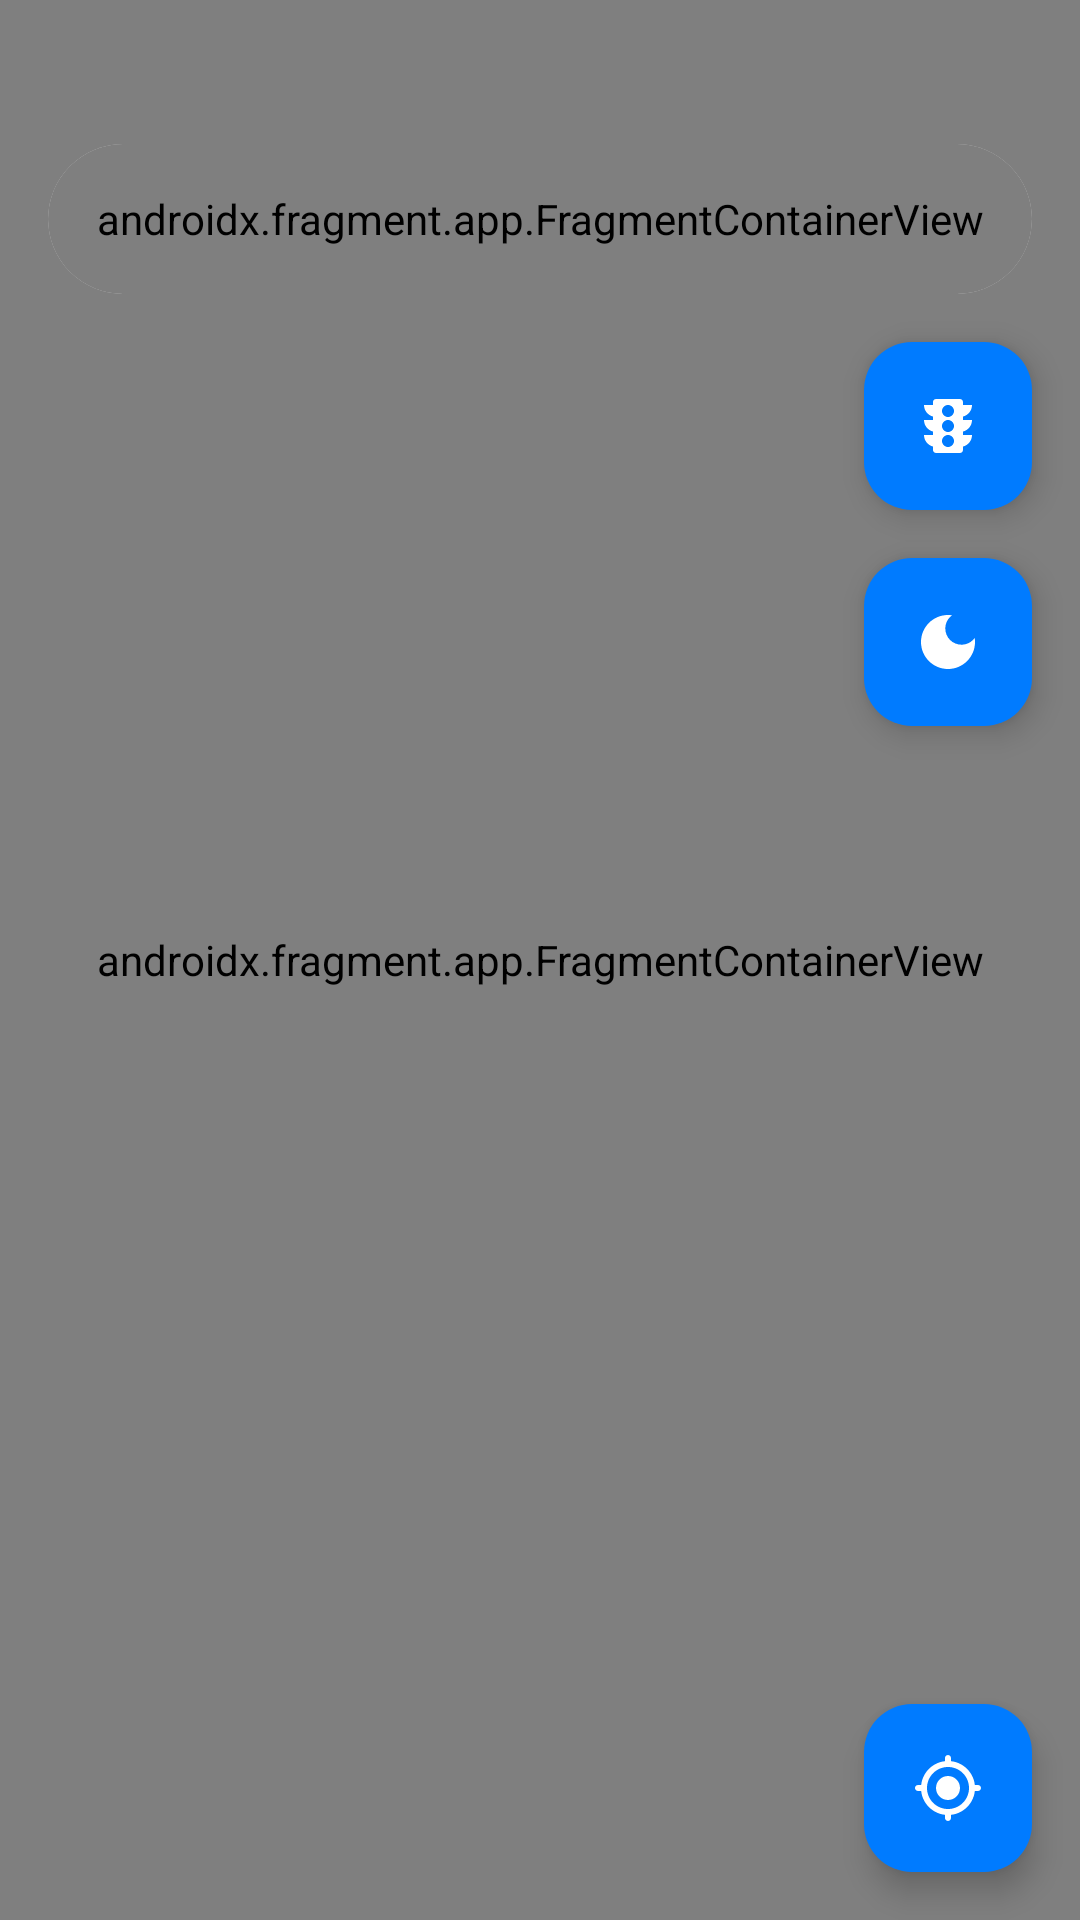

Produce the Android XML layout that renders to this screen, including the resource entries it uses.
<!-- AndroidManifest.xml: application theme Theme.MarkirApp -->
<!-- res/layout/fragment_maps.xml -->
<androidx.constraintlayout.widget.ConstraintLayout xmlns:android="http://schemas.android.com/apk/res/android"
    xmlns:app="http://schemas.android.com/apk/res-auto"
    xmlns:tools="http://schemas.android.com/tools"
    android:layout_width="match_parent"
    android:layout_height="match_parent">

    <androidx.fragment.app.FragmentContainerView
        android:id="@+id/map"
        android:name="com.google.android.gms.maps.SupportMapFragment"
        android:layout_width="match_parent"
        android:layout_height="match_parent" />

    <com.google.android.material.card.MaterialCardView
        android:id="@+id/search_bar"
        style="?attr/materialCardViewFilledStyle"
        android:layout_width="match_parent"
        android:layout_height="50dp"
        android:layout_marginHorizontal="16dp"
        android:layout_marginTop="48dp"
        app:cardBackgroundColor="@color/white"
        app:cardCornerRadius="32dp"
        app:layout_constraintTop_toTopOf="parent">

        <androidx.fragment.app.FragmentContainerView
            android:id="@+id/autocomplete_fragment"
            android:name="com.google.android.libraries.places.widget.AutocompleteSupportFragment"
            android:layout_width="match_parent"
            android:layout_height="match_parent" />

    </com.google.android.material.card.MaterialCardView>

    <androidx.cardview.widget.CardView
        android:id="@+id/fab_clear"
        android:layout_width="wrap_content"
        android:layout_height="wrap_content"
        android:layout_marginStart="16dp"
        android:layout_marginTop="16dp"
        android:background="?attr/selectableItemBackgroundBorderless"
        android:clickable="true"
        android:focusable="true"
        android:foreground="?attr/selectableItemBackground"
        android:visibility="gone"
        app:cardCornerRadius="48dp"
        app:layout_constraintStart_toStartOf="parent"
        app:layout_constraintTop_toBottomOf="@id/search_bar"
        tools:visibility="visible">

        <com.google.android.material.floatingactionbutton.FloatingActionButton
            android:layout_width="match_parent"
            android:layout_height="match_parent"
            android:clickable="false"
            android:contentDescription="@string/cancel"
            android:focusable="false"
            android:src="@drawable/baseline_close_24"
            app:backgroundTint="@color/white"
            app:tint="@color/dark_gray" />

    </androidx.cardview.widget.CardView>


    <com.google.android.material.floatingactionbutton.FloatingActionButton
        android:id="@+id/fab_traffic"
        android:layout_width="wrap_content"
        android:layout_height="wrap_content"
        android:layout_marginTop="16dp"
        android:layout_marginEnd="16dp"
        android:contentDescription="@string/fab_traffic_desc"
        android:src="@drawable/baseline_traffic_24"
        app:backgroundTint="?colorPrimary"
        app:layout_constraintEnd_toEndOf="parent"
        app:layout_constraintTop_toBottomOf="@id/search_bar"
        app:tint="@android:color/white" />

    <com.google.android.material.floatingactionbutton.FloatingActionButton
        android:id="@+id/fab_dark"
        android:layout_width="wrap_content"
        android:layout_height="wrap_content"
        android:layout_marginTop="16dp"
        android:layout_marginEnd="16dp"
        android:contentDescription="@string/fab_dark_desc"
        android:src="@drawable/baseline_dark_mode_24"
        app:backgroundTint="?colorPrimary"
        app:layout_constraintEnd_toEndOf="parent"
        app:layout_constraintTop_toBottomOf="@id/fab_traffic"
        app:tint="@android:color/white" />

    <com.google.android.material.floatingactionbutton.FloatingActionButton
        android:id="@+id/fab_location"
        android:layout_width="wrap_content"
        android:layout_height="wrap_content"
        android:layout_marginEnd="16dp"
        android:layout_marginBottom="16dp"
        android:contentDescription="@string/fab_location_desc"
        android:src="@drawable/round_gps_fixed_24"
        app:backgroundTint="?colorPrimary"
        app:layout_constraintBottom_toBottomOf="parent"
        app:layout_constraintEnd_toEndOf="parent"
        app:tint="@android:color/white" />
</androidx.constraintlayout.widget.ConstraintLayout>
<!-- resources referenced by this layout -->
<resources>
  <color name="dark_gray">#808080</color>
  <color name="white">#fafafa</color>
  <!-- drawable baseline_dark_mode_24 (drawable) -->
  <vector xmlns:android="http://schemas.android.com/apk/res/android"
      android:width="24dp"
      android:height="24dp"
      android:autoMirrored="true"
      android:tint="#000000"
      android:viewportWidth="24"
      android:viewportHeight="24">
  
      <path
          android:fillColor="@android:color/white"
          android:pathData="M12,3c-4.97,0 -9,4.03 -9,9s4.03,9 9,9s9,-4.03 9,-9c0,-0.46 -0.04,-0.92 -0.1,-1.36c-0.98,1.37 -2.58,2.26 -4.4,2.26c-2.98,0 -5.4,-2.42 -5.4,-5.4c0,-1.81 0.89,-3.42 2.26,-4.4C12.92,3.04 12.46,3 12,3L12,3z" />
  
  </vector>
  <!-- drawable baseline_traffic_24 (drawable) -->
  <vector xmlns:android="http://schemas.android.com/apk/res/android"
      android:width="24dp"
      android:height="24dp"
      android:autoMirrored="true"
      android:tint="#000000"
      android:viewportWidth="24"
      android:viewportHeight="24">
  
      <path
          android:fillColor="@android:color/white"
          android:pathData="M20,10h-3L17,8.86c1.72,-0.45 3,-2 3,-3.86h-3L17,4c0,-0.55 -0.45,-1 -1,-1L8,3c-0.55,0 -1,0.45 -1,1v1L4,5c0,1.86 1.28,3.41 3,3.86L7,10L4,10c0,1.86 1.28,3.41 3,3.86L7,15L4,15c0,1.86 1.28,3.41 3,3.86L7,20c0,0.55 0.45,1 1,1h8c0.55,0 1,-0.45 1,-1v-1.14c1.72,-0.45 3,-2 3,-3.86h-3v-1.14c1.72,-0.45 3,-2 3,-3.86zM12,19c-1.11,0 -2,-0.9 -2,-2s0.89,-2 2,-2c1.1,0 2,0.9 2,2s-0.89,2 -2,2zM12,14c-1.11,0 -2,-0.9 -2,-2s0.89,-2 2,-2c1.1,0 2,0.9 2,2s-0.89,2 -2,2zM12,9c-1.11,0 -2,-0.9 -2,-2 0,-1.11 0.89,-2 2,-2 1.1,0 2,0.89 2,2 0,1.1 -0.89,2 -2,2z" />
  
  </vector>
  <!-- drawable round_gps_fixed_24 (drawable) -->
  <vector xmlns:android="http://schemas.android.com/apk/res/android"
      android:width="24dp"
      android:height="24dp"
      android:autoMirrored="true"
      android:tint="@color/white"
      android:viewportWidth="24"
      android:viewportHeight="24">
  
      <path
          android:fillColor="@android:color/white"
          android:pathData="M12,8c-2.21,0 -4,1.79 -4,4s1.79,4 4,4 4,-1.79 4,-4 -1.79,-4 -4,-4zM20.94,11c-0.46,-4.17 -3.77,-7.48 -7.94,-7.94L13,2c0,-0.55 -0.45,-1 -1,-1s-1,0.45 -1,1v1.06C6.83,3.52 3.52,6.83 3.06,11L2,11c-0.55,0 -1,0.45 -1,1s0.45,1 1,1h1.06c0.46,4.17 3.77,7.48 7.94,7.94L11,22c0,0.55 0.45,1 1,1s1,-0.45 1,-1v-1.06c4.17,-0.46 7.48,-3.77 7.94,-7.94L22,13c0.55,0 1,-0.45 1,-1s-0.45,-1 -1,-1h-1.06zM12,19c-3.87,0 -7,-3.13 -7,-7s3.13,-7 7,-7 7,3.13 7,7 -3.13,7 -7,7z" />
  
  </vector>
  <string name="cancel">Cancel</string>
  <string name="fab_dark_desc">Enable dark mode</string>
  <string name="fab_location_desc">Enable my location</string>
  <string name="fab_traffic_desc">Enable traffic</string>
  <style name="Theme.MarkirApp" parent="Base.Theme.MarkirApp" />
  <style name="Base.Theme.MarkirApp" parent="Theme.Material3.DayNight.NoActionBar">
          <item name="colorPrimary">@color/primary_blue</item>
          <item name="colorOnPrimary">@color/white</item>
          <item name="colorOnPrimarySurface">@color/white</item>
          <item name="colorTertiary">@color/very_light_blue</item>
          <item name="colorAccent">@color/light_gray</item>
      </style>
  <color name="primary_blue">#007BFF</color>
  <color name="very_light_blue">#D9E9FF</color>
  <color name="light_gray">#F3F3F3</color>
</resources>
